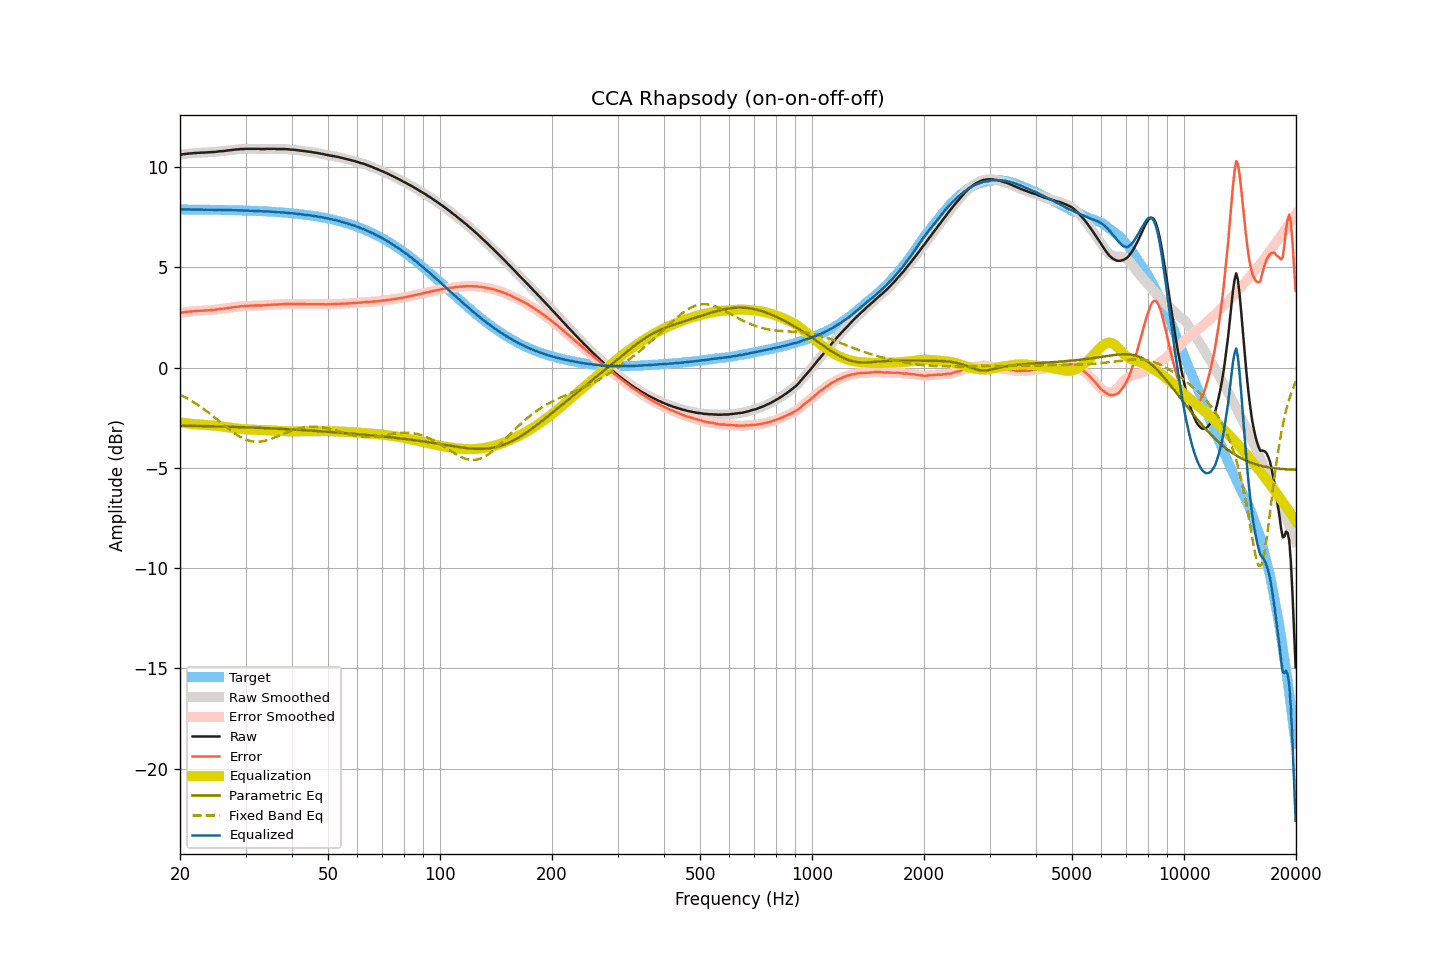

Source data for this figure (header and first rows):
frequency, raw, smoothed, error, error_smoothed, equalization, parametric_eq, fixed_band_eq, equalized_raw, equalized_smoothed, target
20.00, 10.61, 10.62, 2.72, 2.73, -2.73, -2.89, -1.35, 7.89, 7.89, 7.89
20.20, 10.63, 10.63, 2.74, 2.74, -2.74, -2.89, -1.39, 7.89, 7.89, 7.89
20.40, 10.64, 10.64, 2.75, 2.75, -2.75, -2.89, -1.43, 7.89, 7.89, 7.89
20.61, 10.65, 10.66, 2.77, 2.77, -2.76, -2.89, -1.47, 7.89, 7.89, 7.89
20.81, 10.66, 10.67, 2.78, 2.78, -2.78, -2.90, -1.52, 7.89, 7.89, 7.89
21.02, 10.67, 10.67, 2.79, 2.79, -2.79, -2.90, -1.56, 7.89, 7.89, 7.89
21.23, 10.68, 10.68, 2.80, 2.79, -2.79, -2.90, -1.61, 7.89, 7.89, 7.89
21.44, 10.68, 10.69, 2.80, 2.80, -2.80, -2.90, -1.65, 7.88, 7.89, 7.89
21.66, 10.69, 10.69, 2.81, 2.81, -2.81, -2.90, -1.70, 7.88, 7.88, 7.89
21.87, 10.70, 10.70, 2.82, 2.82, -2.82, -2.90, -1.75, 7.89, 7.88, 7.88
22.09, 10.70, 10.71, 2.82, 2.82, -2.82, -2.91, -1.80, 7.88, 7.88, 7.88
22.31, 10.71, 10.71, 2.83, 2.83, -2.83, -2.91, -1.85, 7.89, 7.88, 7.88
22.54, 10.71, 10.72, 2.83, 2.84, -2.83, -2.91, -1.91, 7.88, 7.88, 7.88
22.76, 10.72, 10.72, 2.84, 2.84, -2.84, -2.91, -1.96, 7.88, 7.88, 7.88
22.99, 10.72, 10.72, 2.84, 2.84, -2.84, -2.91, -2.02, 7.88, 7.88, 7.88
23.22, 10.72, 10.73, 2.85, 2.85, -2.85, -2.91, -2.08, 7.87, 7.88, 7.88
23.45, 10.73, 10.73, 2.86, 2.85, -2.85, -2.92, -2.14, 7.88, 7.88, 7.88
23.69, 10.73, 10.74, 2.86, 2.86, -2.86, -2.92, -2.20, 7.87, 7.88, 7.88
23.92, 10.74, 10.74, 2.87, 2.87, -2.87, -2.92, -2.26, 7.88, 7.88, 7.88
24.16, 10.74, 10.75, 2.87, 2.87, -2.87, -2.92, -2.32, 7.87, 7.87, 7.87
24.40, 10.75, 10.75, 2.88, 2.88, -2.88, -2.92, -2.38, 7.88, 7.87, 7.87
24.65, 10.75, 10.76, 2.88, 2.88, -2.89, -2.93, -2.45, 7.87, 7.87, 7.87
24.89, 10.76, 10.77, 2.89, 2.89, -2.90, -2.93, -2.51, 7.87, 7.87, 7.87
25.14, 10.77, 10.77, 2.91, 2.91, -2.90, -2.93, -2.58, 7.87, 7.87, 7.87
25.39, 10.78, 10.78, 2.92, 2.92, -2.91, -2.93, -2.64, 7.87, 7.87, 7.87
25.65, 10.79, 10.79, 2.93, 2.92, -2.92, -2.93, -2.71, 7.87, 7.87, 7.87
25.91, 10.79, 10.80, 2.93, 2.93, -2.93, -2.94, -2.78, 7.86, 7.87, 7.87
26.16, 10.80, 10.80, 2.94, 2.94, -2.94, -2.94, -2.84, 7.86, 7.86, 7.86
26.43, 10.81, 10.81, 2.95, 2.95, -2.95, -2.94, -2.91, 7.86, 7.86, 7.86
26.69, 10.82, 10.82, 2.96, 2.96, -2.97, -2.94, -2.97, 7.86, 7.86, 7.86
26.96, 10.83, 10.83, 2.98, 2.98, -2.98, -2.95, -3.04, 7.86, 7.86, 7.86
27.23, 10.84, 10.84, 2.99, 2.99, -2.99, -2.95, -3.10, 7.86, 7.86, 7.86
27.50, 10.85, 10.85, 3.00, 3.00, -3.00, -2.95, -3.16, 7.85, 7.85, 7.85
27.77, 10.86, 10.87, 3.01, 3.01, -3.01, -2.95, -3.22, 7.85, 7.85, 7.85
28.05, 10.87, 10.87, 3.02, 3.02, -3.02, -2.96, -3.28, 7.85, 7.85, 7.85
28.33, 10.88, 10.88, 3.04, 3.03, -3.03, -2.96, -3.33, 7.85, 7.85, 7.85
28.62, 10.88, 10.89, 3.04, 3.04, -3.04, -2.96, -3.38, 7.84, 7.85, 7.85
28.90, 10.89, 10.90, 3.05, 3.05, -3.05, -2.96, -3.43, 7.84, 7.84, 7.84
29.19, 10.90, 10.90, 3.06, 3.06, -3.06, -2.97, -3.48, 7.85, 7.84, 7.84
29.48, 10.90, 10.91, 3.06, 3.07, -3.07, -2.97, -3.52, 7.84, 7.84, 7.84
29.78, 10.90, 10.91, 3.07, 3.07, -3.07, -2.97, -3.56, 7.83, 7.84, 7.84
30.08, 10.91, 10.91, 3.08, 3.08, -3.08, -2.98, -3.59, 7.84, 7.83, 7.83
30.38, 10.91, 10.91, 3.08, 3.08, -3.08, -2.98, -3.62, 7.83, 7.83, 7.83
30.68, 10.91, 10.92, 3.09, 3.09, -3.09, -2.98, -3.64, 7.83, 7.83, 7.83
30.99, 10.91, 10.91, 3.09, 3.09, -3.09, -2.99, -3.66, 7.82, 7.82, 7.83
31.30, 10.91, 10.91, 3.09, 3.09, -3.09, -2.99, -3.68, 7.82, 7.82, 7.82
31.61, 10.91, 10.91, 3.09, 3.09, -3.09, -2.99, -3.69, 7.82, 7.82, 7.82
31.93, 10.91, 10.92, 3.10, 3.10, -3.10, -2.99, -3.69, 7.82, 7.82, 7.82
32.24, 10.91, 10.91, 3.10, 3.10, -3.10, -3.00, -3.70, 7.82, 7.82, 7.81
32.57, 10.91, 10.91, 3.10, 3.10, -3.10, -3.00, -3.69, 7.81, 7.81, 7.81
32.89, 10.90, 10.91, 3.10, 3.10, -3.10, -3.00, -3.69, 7.80, 7.80, 7.81
33.22, 10.90, 10.90, 3.10, 3.10, -3.11, -3.01, -3.67, 7.80, 7.80, 7.80
33.55, 10.90, 10.90, 3.11, 3.11, -3.11, -3.01, -3.66, 7.79, 7.79, 7.80
33.89, 10.90, 10.91, 3.11, 3.11, -3.12, -3.02, -3.64, 7.79, 7.79, 7.79
34.23, 10.91, 10.91, 3.12, 3.12, -3.12, -3.02, -3.62, 7.79, 7.79, 7.79
34.57, 10.91, 10.91, 3.13, 3.13, -3.13, -3.02, -3.60, 7.79, 7.79, 7.79
34.92, 10.91, 10.92, 3.13, 3.13, -3.13, -3.03, -3.57, 7.78, 7.78, 7.78
35.27, 10.91, 10.92, 3.14, 3.14, -3.14, -3.03, -3.54, 7.78, 7.78, 7.78
35.62, 10.91, 10.91, 3.14, 3.14, -3.14, -3.03, -3.51, 7.77, 7.77, 7.77
35.97, 10.91, 10.91, 3.15, 3.14, -3.15, -3.04, -3.48, 7.77, 7.77, 7.77
... 635 more rows
